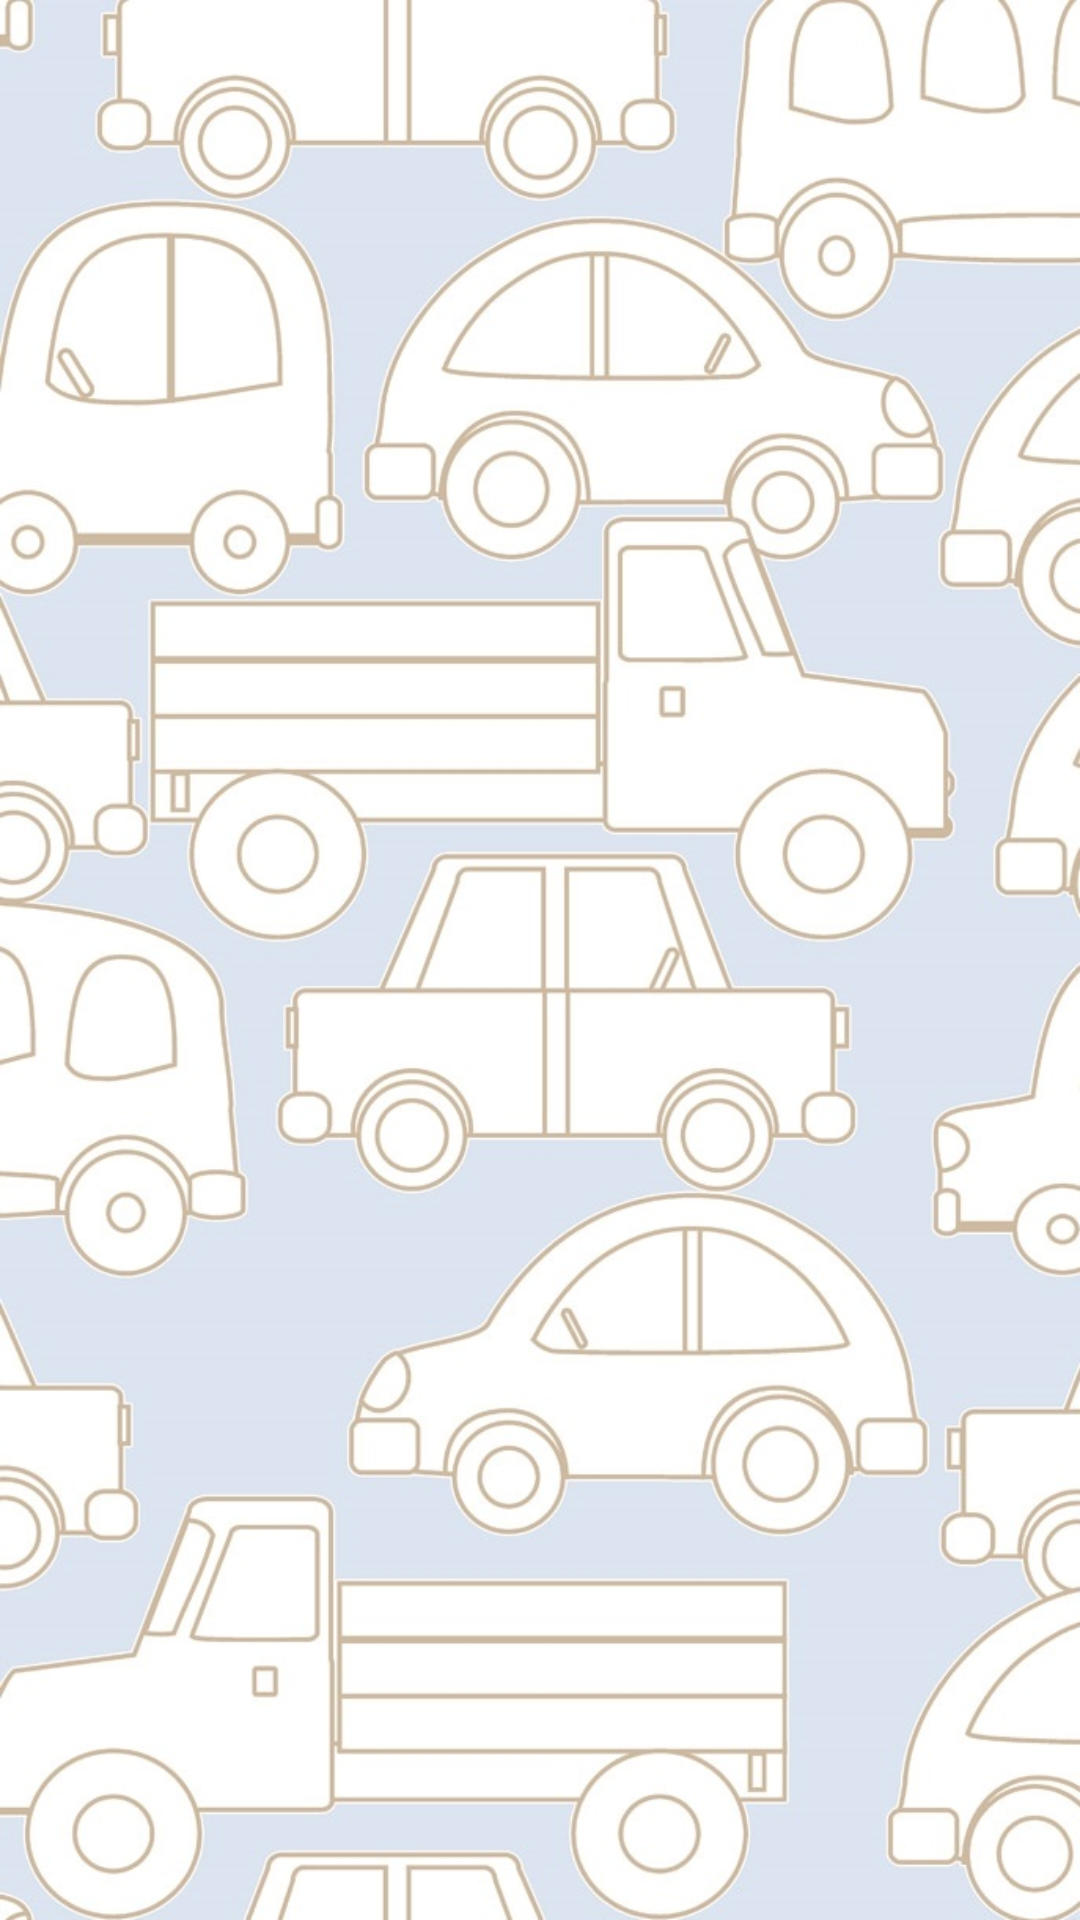

Here is an Android app screen rendered from its layout file. Give the layout XML and the strings, colors and styles it references.
<!-- AndroidManifest.xml: application theme Theme.RentCars -->
<!-- res/layout/activity_cars_show.xml -->
<?xml version="1.0" encoding="utf-8"?>
<androidx.constraintlayout.widget.ConstraintLayout xmlns:android="http://schemas.android.com/apk/res/android"
    xmlns:app="http://schemas.android.com/apk/res-auto"
    xmlns:tools="http://schemas.android.com/tools"
    android:layout_width="match_parent"
    android:layout_height="match_parent"
    android:background="@drawable/fon_cars"
    tools:context=".CarsShow">



    <LinearLayout
        android:layout_width="match_parent"
        android:layout_height="match_parent"
        android:paddingRight="30dp"
        android:paddingLeft="30dp"
        android:layout_marginTop="10dp"
        android:layout_marginBottom="2dp"
        android:layout_weight="2"
        android:orientation="vertical">


    <ListView
        android:id="@+id/listView"
        android:layout_width="match_parent"
        android:layout_height="match_parent"
        tools:layout_editor_absoluteX="0dp"
        tools:layout_editor_absoluteY="0dp"
        >

    </ListView>
    </LinearLayout>
</androidx.constraintlayout.widget.ConstraintLayout>
<!-- resources referenced by this layout -->
<resources>
  <!-- drawable fon_cars: jpg bitmap (drawable, 151604 bytes) -->
  <style name="Theme.RentCars" parent="Theme.MaterialComponents.DayNight.NoActionBar">
          
          <item name="colorPrimary">@color/purple_500</item>
          <item name="colorPrimaryVariant">@color/purple_700</item>
          <item name="colorOnPrimary">@color/white</item>
          
          <item name="colorSecondary">@color/teal_200</item>
          <item name="colorSecondaryVariant">@color/teal_700</item>
          <item name="colorOnSecondary">@color/black</item>
          
          <item name="android:statusBarColor" tools:targetApi="l">?attr/colorPrimaryVariant</item>
          
      </style>
  <color name="purple_500">#FF6200EE</color>
  <color name="purple_700">#FF3700B3</color>
  <color name="white">#FFFFFFFF</color>
  <color name="teal_200">#FF03DAC5</color>
  <color name="teal_700">#FF018786</color>
  <color name="black">#FF000000</color>
</resources>
